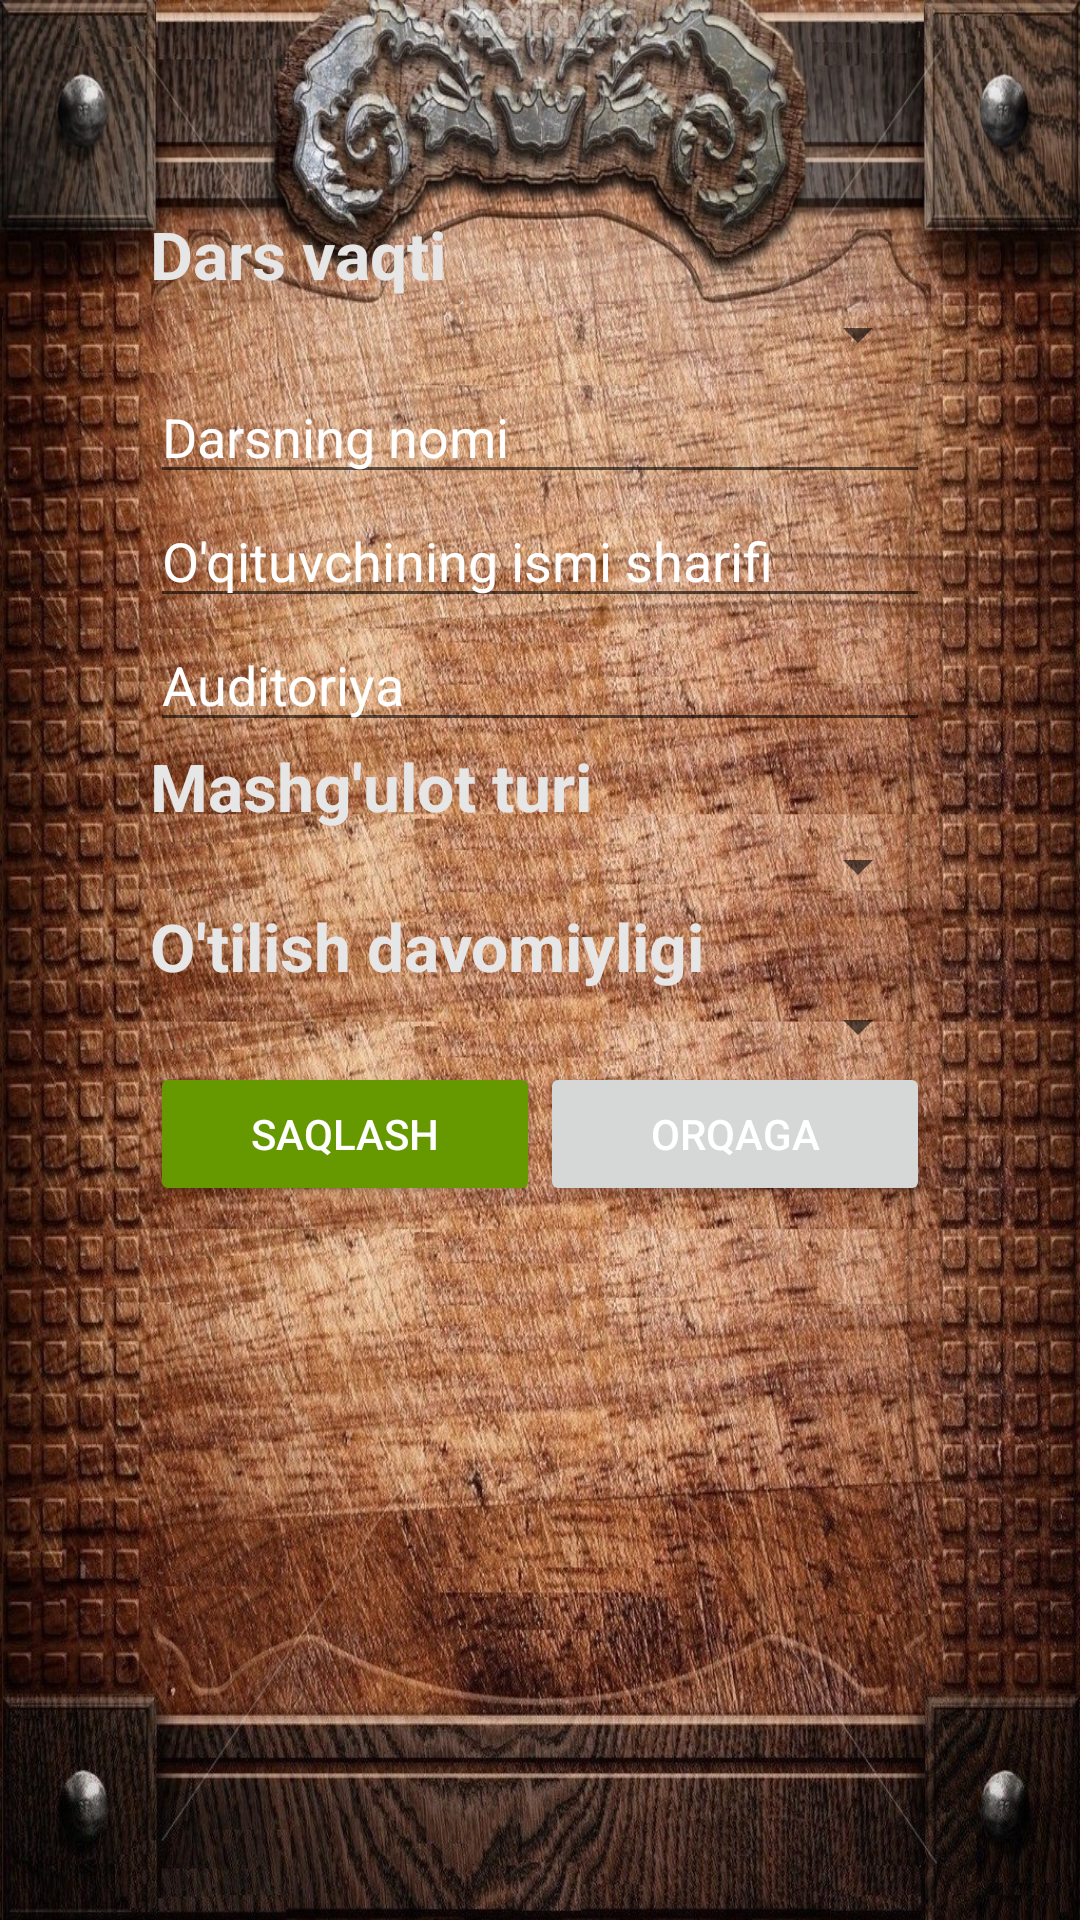

Produce the Android XML layout that renders to this screen, including the resource entries it uses.
<!-- AndroidManifest.xml: application theme AppTheme -->
<!-- res/layout/add_lesson.xml -->
<?xml version="1.0" encoding="utf-8"?>
<LinearLayout xmlns:android="http://schemas.android.com/apk/res/android"
    android:layout_width="match_parent"
    android:layout_height="match_parent"
    android:background="@drawable/add"
    android:orientation="vertical">


    <LinearLayout
        android:layout_width="match_parent"
        android:layout_height="match_parent"
        android:layout_marginLeft="50dp"
        android:layout_marginRight="50dp"
        android:layout_marginTop="70dp"
        android:orientation="vertical">

        <TextView
            android:id="@+id/textTime"
            android:layout_width="wrap_content"
            android:layout_height="wrap_content"
            android:text="@string/time_lesson"
            android:textAppearance="?android:attr/textAppearanceLarge"
            android:textColor="@color/colorPrimaryDark"
            android:textStyle="bold" />

        <Spinner
            android:id="@+id/spinner_time"
            android:layout_width="match_parent"
            android:layout_height="wrap_content"
            android:textColor="@color/colorPrimaryDark"
            android:textStyle="bold" />

        <EditText
            android:id="@+id/editLesson"
            android:layout_width="match_parent"
            android:layout_height="wrap_content"
            android:clickable="true"
            android:ems="25"
            android:hint="@string/name_lesson"
            android:textColor="@color/white"
            android:textColorHint="@color/white" />

        <EditText
            android:id="@+id/editTeacher"
            android:layout_width="match_parent"
            android:layout_height="wrap_content"
            android:clickable="true"
            android:ems="10"
            android:hint="@string/name_teacher"
            android:inputType="textPersonName"
            android:textColor="@color/white"
            android:textColorHint="@color/white" />

        <EditText
            android:id="@+id/editRoom"
            android:layout_width="match_parent"
            android:layout_height="wrap_content"
            android:clickable="true"
            android:ems="6"
            android:hint="@string/room"

            android:inputType="number"
            android:textColor="@color/white"
            android:textColorHint="@color/white" />

        <TextView
            android:id="@+id/textLessonType"
            android:layout_width="wrap_content"
            android:layout_height="wrap_content"
            android:text="@string/lesson_type"
            android:textAppearance="?android:attr/textAppearanceLarge"
            android:textColor="@color/colorPrimaryDark"
            android:textStyle="bold" />

        <Spinner
            android:id="@+id/spinner_lesson_type"
            android:layout_width="match_parent"
            android:layout_height="wrap_content"
            android:textColor="@color/colorPrimaryDark"
            android:textStyle="bold" />

        <TextView
            android:id="@+id/text_toq_juft"
            android:layout_width="wrap_content"
            android:layout_height="wrap_content"
            android:text="@string/toq_juft"
            android:textAppearance="?android:attr/textAppearanceLarge"
            android:textColor="@color/colorPrimaryDark"
            android:textStyle="bold" />

        <Spinner
            android:id="@+id/spinner_week"
            android:layout_width="match_parent"
            android:layout_height="wrap_content"
            android:textColor="@color/white" />

        <LinearLayout
            android:layout_width="match_parent"
            android:layout_height="wrap_content"
            android:orientation="horizontal">

            <Button
                android:id="@+id/btnAdd"
                android:layout_width="match_parent"
                android:layout_height="wrap_content"
                android:layout_weight="1"
                android:backgroundTint="@color/darkgreen"
                android:text="Saqlash"
                android:textColor="@color/white" />


            <Button
                android:id="@+id/btnBack"
                android:layout_width="match_parent"
                android:layout_height="wrap_content"
                android:layout_weight="1"
                android:text="Orqaga"
                android:textColor="@color/white" />
        </LinearLayout>
    </LinearLayout>


</LinearLayout>
<!-- resources referenced by this layout -->
<resources>
  <color name="colorPrimaryDark">#e6e6e6</color>
  <color name="darkgreen" type="color">#FF669900</color>
  <color name="white">#ffffff</color>
  <!-- drawable add: jpg bitmap (drawable, 677959 bytes) -->
  <string name="lesson_type">Mashg\'ulot turi</string>
  <string name="name_lesson">Darsning nomi</string>
  <string name="name_teacher">O\'qituvchining ismi sharifi</string>
  <string name="room">Auditoriya</string>
  <string name="time_lesson">Dars vaqti</string>
  <string name="toq_juft">O\'tilish davomiyligi</string>
  <style name="AppTheme" parent="Theme.AppCompat.Light.DarkActionBar">
          
          <item name="colorPrimary">@color/colorPrimary</item>
          <item name="colorPrimaryDark">@color/colorPrimaryDark</item>
          <item name="colorAccent">@color/colorAccent</item>
      </style>
  <color name="colorPrimary">#3F51B5</color>
  <color name="colorAccent">#FF4081</color>
</resources>
